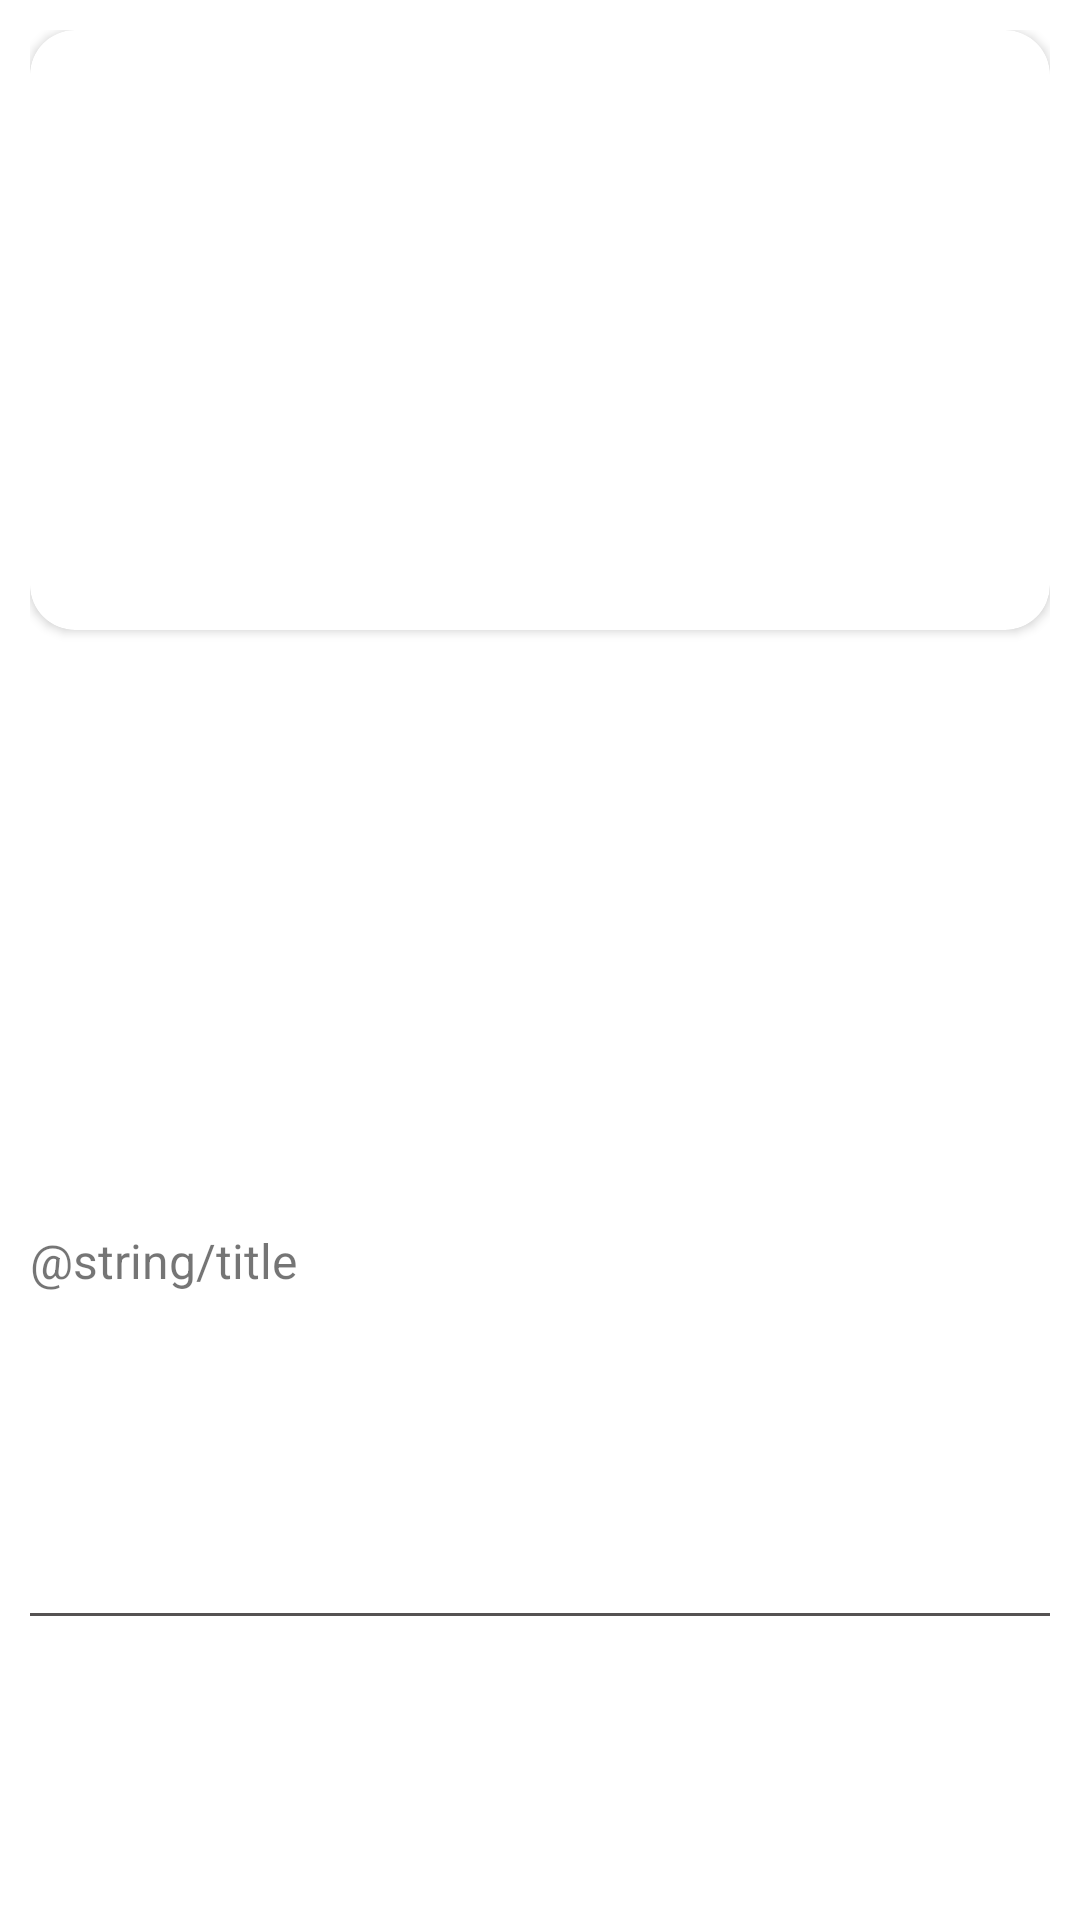

The Android layout XML behind this screen, and the referenced resources:
<!-- AndroidManifest.xml: application theme Theme.Pokemon_api -->
<!-- res/layout/favourite_item.xml -->
<?xml version="1.0" encoding="utf-8"?>
<androidx.constraintlayout.widget.ConstraintLayout xmlns:android="http://schemas.android.com/apk/res/android"
    xmlns:app="http://schemas.android.com/apk/res-auto"
    android:layout_width="match_parent"
    android:layout_height="wrap_content"
    android:padding="10dp">

    <androidx.cardview.widget.CardView
        android:id="@+id/cardView"
        android:layout_width="match_parent"
        android:layout_height="200dp"
        app:cardCornerRadius="15dp"
        app:layout_constraintBottom_toBottomOf="parent"
        app:layout_constraintEnd_toEndOf="parent"
        app:layout_constraintStart_toStartOf="parent"
        app:layout_constraintTop_toTopOf="parent"
        app:layout_constraintVertical_bias="0.0">

        <ImageView
            android:id="@+id/photoNews"
            android:layout_width="match_parent"
            android:layout_height="match_parent"
            android:scaleType="fitXY"
            app:layout_constraintBottom_toBottomOf="parent"
            app:layout_constraintEnd_toEndOf="parent"
            app:layout_constraintStart_toStartOf="parent"
            app:layout_constraintTop_toTopOf="parent"
            app:layout_constraintVertical_bias="0.0" />

    </androidx.cardview.widget.CardView>

    <TextView
        android:id="@+id/tvTitle"
        android:layout_width="0dp"
        android:layout_height="wrap_content"
        android:text="@string/title"
        android:textSize="16sp"
        app:layout_constraintBottom_toBottomOf="parent"
        app:layout_constraintEnd_toStartOf="@+id/imageView2"
        app:layout_constraintStart_toStartOf="parent"
        app:layout_constraintTop_toBottomOf="@+id/cardView" />

    <ImageView
        android:id="@+id/imageView2"
        android:layout_width="wrap_content"
        android:layout_height="wrap_content"
        android:padding="8dp"
        android:src="@drawable/ic_outline_favorite_24"
        app:layout_constraintBottom_toBottomOf="parent"
        app:layout_constraintEnd_toEndOf="parent"
        app:layout_constraintTop_toBottomOf="@+id/cardView"
        app:tint="@color/white" />


    <com.google.android.material.divider.MaterialDivider
        android:id="@+id/materialDivider"
        android:layout_width="0dp"
        android:layout_height="1dp"
        android:layout_marginTop="15dp"
        app:dividerColor="@color/gray"
        app:layout_constraintBottom_toBottomOf="parent"
        app:layout_constraintEnd_toEndOf="parent"
        app:layout_constraintStart_toStartOf="parent"
        app:layout_constraintTop_toBottomOf="@id/tvTitle" />


</androidx.constraintlayout.widget.ConstraintLayout>
<!-- resources referenced by this layout -->
<resources>
  <color name="gray">#555252</color>
  <color name="white">#FFFFFFFF</color>
  <style name="Theme.Pokemon_api" parent="Theme.MaterialComponents.DayNight.DarkActionBar">
          
  
          <item name="colorPrimary">@color/purple_500</item>
          <item name="colorPrimaryVariant">@color/purple_700</item>
          <item name="colorOnPrimary">@color/white</item>
          
          <item name="colorSecondary">@color/teal_200</item>
          <item name="colorSecondaryVariant">@color/teal_700</item>
          <item name="colorOnSecondary">@color/black</item>
          
          <item name="android:statusBarColor">?attr/colorPrimaryVariant</item>
          
      </style>
  <color name="purple_500">#FF6200EE</color>
  <color name="purple_700">#FF3700B3</color>
  <color name="teal_200">#FF03DAC5</color>
  <color name="teal_700">#FF018786</color>
  <color name="black">#FF000000</color>
</resources>
